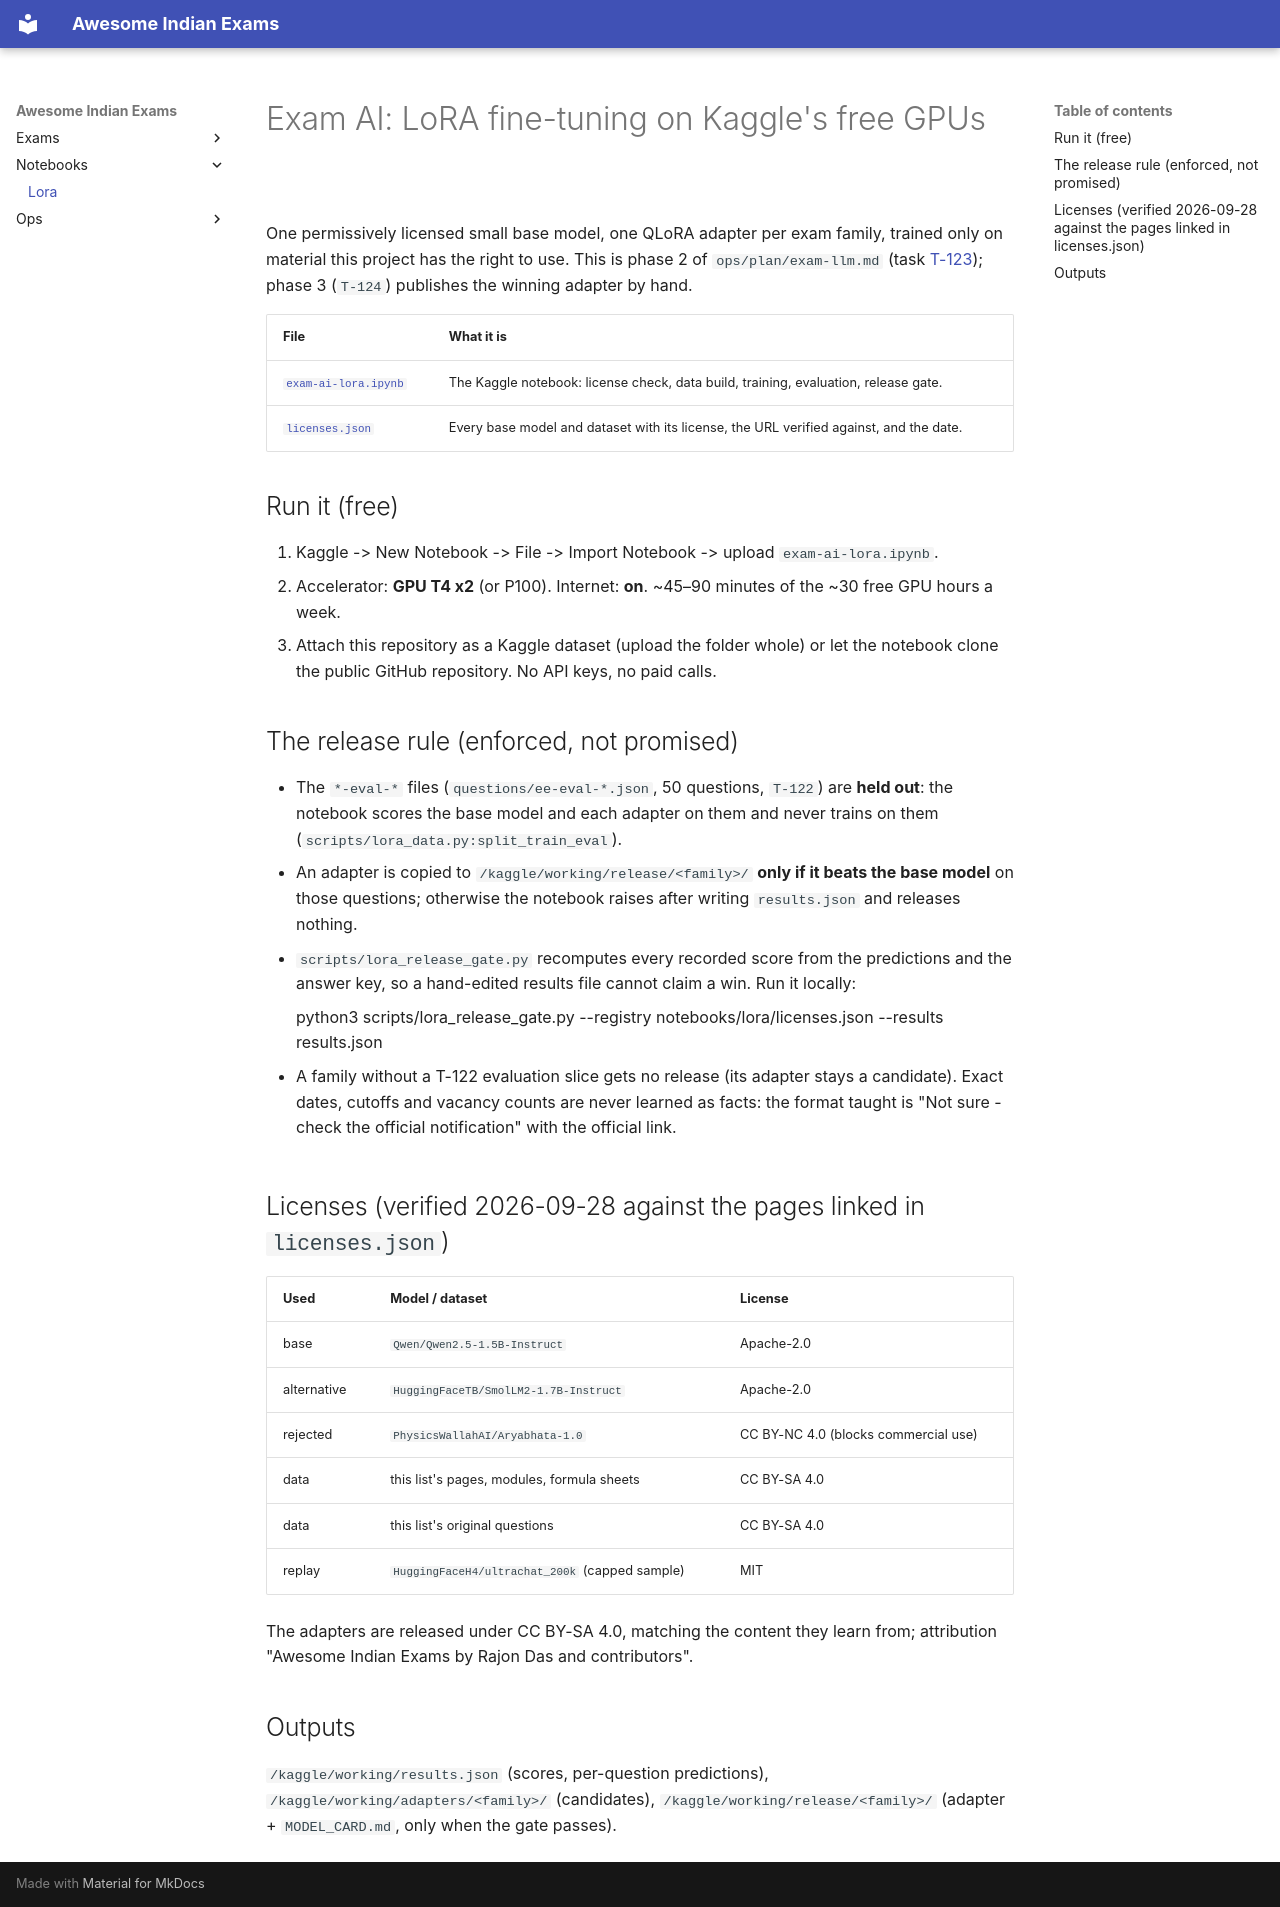

repository: lakhidas168-ship-it/awesome-indian-exams · page: notebooks/lora/index.html · generator: mkdocs

# Exam AI: LoRA fine-tuning on Kaggle's free GPUs

One permissively licensed small base model, one QLoRA adapter per exam family, trained only on material this
project has the right to use. This is phase 2 of `ops/plan/exam-llm.md` (task
[T-123](https://github.com/lakhidas168-ship-it/awesome-indian-exams/blob/main/awesome-indian-exams/ops/tasks.toml));
phase 3 (`T-124`) publishes the winning adapter by hand.

| File | What it is |
|---|---|
| [`exam-ai-lora.ipynb`](exam-ai-lora.ipynb) | The Kaggle notebook: license check, data build, training, evaluation, release gate. |
| [`licenses.json`](licenses.json) | Every base model and dataset with its license, the URL verified against, and the date. |

## Run it (free)

1. Kaggle -> New Notebook -> File -> Import Notebook -> upload `exam-ai-lora.ipynb`.
2. Accelerator: **GPU T4 x2** (or P100). Internet: **on**. ~45–90 minutes of the ~30 free GPU hours a week.
3. Attach this repository as a Kaggle dataset (upload the folder whole) or let the notebook clone the public
   GitHub repository. No API keys, no paid calls.

## The release rule (enforced, not promised)

- The `*-eval-*` files (`questions/ee-eval-*.json`, 50 questions, `T-122`) are **held out**: the notebook scores
  the base model and each adapter on them and never trains on them (`scripts/lora_data.py:split_train_eval`).
- An adapter is copied to `/kaggle/working/release/<family>/` **only if it beats the base model** on those
  questions; otherwise the notebook raises after writing `results.json` and releases nothing.
- `scripts/lora_release_gate.py` recomputes every recorded score from the predictions and the answer key, so a
  hand-edited results file cannot claim a win. Run it locally:

      python3 scripts/lora_release_gate.py --registry notebooks/lora/licenses.json --results results.json

- A family without a T-122 evaluation slice gets no release (its adapter stays a candidate). Exact dates,
  cutoffs and vacancy counts are never learned as facts: the format taught is
  "Not sure - check the official notification" with the official link.

## Licenses (verified 2026-09-28 against the pages linked in `licenses.json`)

| Used | Model / dataset | License |
|---|---|---|
| base | `Qwen/Qwen2.5-1.5B-Instruct` | Apache-2.0 |
| alternative | `HuggingFaceTB/SmolLM2-1.7B-Instruct` | Apache-2.0 |
| rejected | `PhysicsWallahAI/Aryabhata-1.0` | CC BY-NC 4.0 (blocks commercial use) |
| data | this list's pages, modules, formula sheets | CC BY-SA 4.0 |
| data | this list's original questions | CC BY-SA 4.0 |
| replay | `HuggingFaceH4/ultrachat_200k` (capped sample) | MIT |

The adapters are released under CC BY-SA 4.0, matching the content they learn from; attribution
"Awesome Indian Exams by Rajon Das and contributors".

## Outputs

`/kaggle/working/results.json` (scores, per-question predictions), `/kaggle/working/adapters/<family>/`
(candidates), `/kaggle/working/release/<family>/` (adapter + `MODEL_CARD.md`, only when the gate passes).
